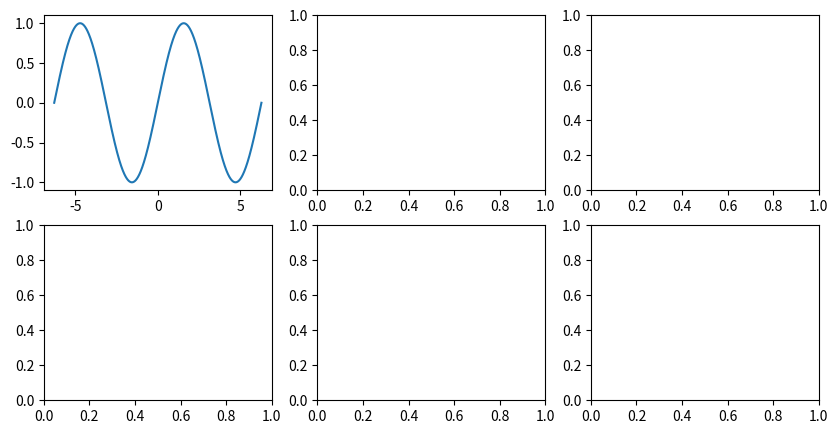

This chart was generated by the following Python code: (Note: this script raises an exception after producing the figure.)
import matplotlib.pyplot as plt
import numpy as np

# data
x = np.linspace(-2 * np.pi, 2 * np.pi, 10000)
y_data = [
    np.sin(x),
    np.cos(x),
    x**2,
    np.exp(x),
    1-np.cos(x)**2,
    1-np.sin(x)**2
]


nrows, ncols = 2, 3


fig, axs = plt.subplots(nrows, ncols, figsize=(10, 5), dpi=600)


for i in range(nrows):
    for j in range(ncols):
        index = i * ncols + j
        ax = axs[i, j]
        ax.plot(x, y_data[index])
        ax.set_title(f'{titles[index + 1]}')

plt.tight_layout()
plt.show()
